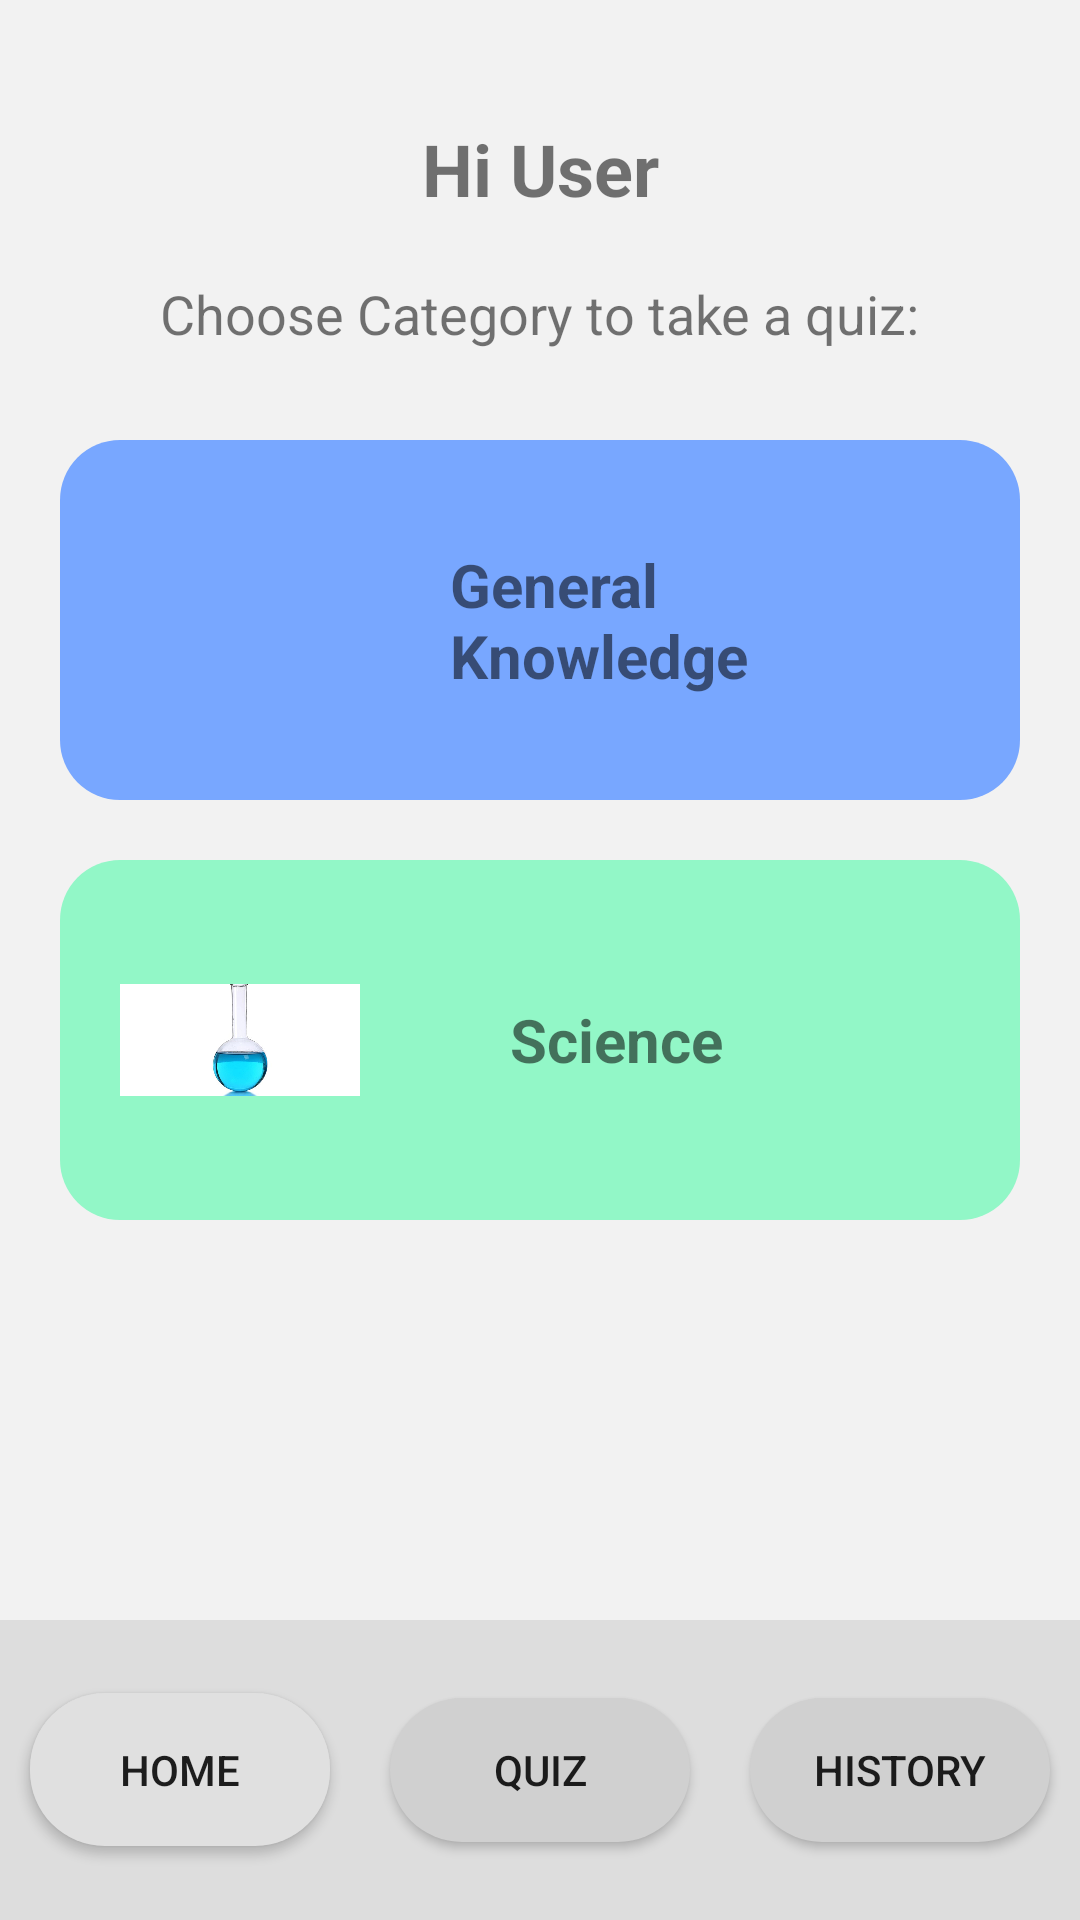

Reconstruct the res/layout file that produces this screen, plus the resources it refers to.
<!-- AndroidManifest.xml: application theme Theme.Personal_Expense_Tracker -->
<!-- res/layout/activity_main.xml -->
<?xml version="1.0" encoding="utf-8"?>
<androidx.constraintlayout.widget.ConstraintLayout xmlns:android="http://schemas.android.com/apk/res/android"
    xmlns:app="http://schemas.android.com/apk/res-auto"
    xmlns:tools="http://schemas.android.com/tools"
    android:layout_width="match_parent"
    android:layout_height="match_parent"
    android:background="#F2F2F2">

    
    <TextView
        android:id="@+id/txtUsername"
        android:layout_width="wrap_content"
        android:layout_height="wrap_content"
        android:text="Hi User"
        android:textSize="24sp"
        android:textStyle="bold"
        android:layout_marginTop="40dp"
        app:layout_constraintTop_toTopOf="parent"
        app:layout_constraintStart_toStartOf="parent"
        app:layout_constraintEnd_toEndOf="parent" />

    
    <TextView
        android:id="@+id/txtChoose"
        android:layout_width="wrap_content"
        android:layout_height="wrap_content"
        android:text="Choose Category to take a quiz:"
        android:textSize="18sp"
        android:layout_marginTop="20dp"
        app:layout_constraintTop_toBottomOf="@id/txtUsername"
        app:layout_constraintStart_toStartOf="parent"
        app:layout_constraintEnd_toEndOf="parent" />

    
    <LinearLayout
        android:id="@+id/btnGeneral"
        android:layout_width="0dp"
        android:layout_height="120dp"
        android:background="@drawable/card_blue"
        android:orientation="horizontal"
        android:padding="20dp"
        android:gravity="center_vertical"
        android:clickable="true"
        android:focusable="true"
        android:layout_marginTop="30dp"
        android:layout_marginStart="20dp"
        android:layout_marginEnd="20dp"
        app:layout_constraintTop_toBottomOf="@id/txtChoose"
        app:layout_constraintStart_toStartOf="parent"
        app:layout_constraintEnd_toEndOf="parent">

        <ImageView
            android:layout_width="80dp"
            android:layout_height="80dp"
            android:src="@drawable/ic_lightbulb"
            tools:ignore="ContentDescription" />

        <TextView
            android:layout_width="wrap_content"
            android:layout_height="wrap_content"
            android:text="General Knowledge"
            android:textSize="20sp"
            android:textStyle="bold"
            android:layout_marginStart="30dp" />
    </LinearLayout>

    
    <LinearLayout
        android:id="@+id/btnScience"
        android:layout_width="0dp"
        android:layout_height="120dp"
        android:background="@drawable/card_green"
        android:orientation="horizontal"
        android:padding="20dp"
        android:gravity="center_vertical"
        android:clickable="true"
        android:focusable="true"
        android:layout_marginTop="20dp"
        android:layout_marginStart="20dp"
        android:layout_marginEnd="20dp"
        app:layout_constraintTop_toBottomOf="@id/btnGeneral"
        app:layout_constraintStart_toStartOf="parent"
        app:layout_constraintEnd_toEndOf="parent">

        <ImageView
            android:layout_width="80dp"
            android:layout_height="80dp"
            android:src="@drawable/ic_flask"
            tools:ignore="ContentDescription" />

        <TextView
            android:layout_width="wrap_content"
            android:layout_height="wrap_content"
            android:text="Science"
            android:textSize="20sp"
            android:textStyle="bold"
            android:layout_marginStart="50dp" />
    </LinearLayout>

    
    <LinearLayout
        android:id="@+id/bottomNav"
        android:layout_width="0dp"
        android:layout_height="100dp"
        android:orientation="horizontal"
        android:gravity="center"
        android:background="#DDDDDD"
        app:layout_constraintBottom_toBottomOf="parent"
        app:layout_constraintStart_toStartOf="parent"
        app:layout_constraintEnd_toEndOf="parent">

        <Button
            android:id="@+id/btnHome"
            android:layout_width="0dp"
            android:layout_height="wrap_content"
            android:text="Home"
            android:background="@drawable/rounded_bottom_button"
            android:layout_weight="1"
            android:layout_margin="10dp" />

        <Button
            android:id="@+id/btnQuiz"
            android:layout_width="0dp"
            android:layout_height="wrap_content"
            android:text="Quiz"
            android:background="@drawable/nav_item_round"
            android:layout_weight="1"
            android:layout_margin="10dp" />

        <Button
            android:id="@+id/btnHistory"
            android:layout_width="0dp"
            android:layout_height="wrap_content"
            android:text="History"
            android:background="@drawable/nav_item_round"
            android:layout_weight="1"
            android:layout_margin="10dp" />
    </LinearLayout>

</androidx.constraintlayout.widget.ConstraintLayout>
<!-- resources referenced by this layout -->
<resources>
  <!-- drawable card_blue (drawable) -->
  <shape xmlns:android="http://schemas.android.com/apk/res/android"
      android:shape="rectangle">
      <solid android:color="#78A7FF" />
      <corners android:radius="20dp" />
  </shape>
  <!-- drawable card_green (drawable) -->
  <shape xmlns:android="http://schemas.android.com/apk/res/android"
      android:shape="rectangle">
      <solid android:color="#92F7C7" />
      <corners android:radius="20dp" />
  </shape>
  <!-- drawable ic_flask: jpg bitmap (drawable, 212345 bytes) -->
  <!-- drawable nav_item_round (drawable) -->
  <shape xmlns:android="http://schemas.android.com/apk/res/android"
      android:shape="rectangle">
  
      <solid android:color="#D0D0D0" />
      <corners android:radius="25dp" />
  </shape>
  <!-- drawable rounded_bottom_button (drawable) -->
  <shape xmlns:android="http://schemas.android.com/apk/res/android"
      android:shape="rectangle">
  
      <solid android:color="#E0E0E0"
          />
      <corners android:radius="25dp" />
      <padding
          android:left="16dp"
          android:top="16dp"
          android:right="16dp"
          android:bottom="16dp" />
  
  </shape>
  <style name="Theme.Personal_Expense_Tracker" parent="Theme.AppCompat.Light.NoActionBar">
          
          <item name="colorPrimary">@color/purple_500</item>
          <item name="colorPrimaryVariant">@color/purple_700</item>
          <item name="colorOnPrimary">@color/white</item>
          
          <item name="colorSecondary">@color/teal_200</item>
          <item name="colorSecondaryVariant">@color/teal_700</item>
          <item name="colorOnSecondary">@color/black</item>
          
          <item name="android:statusBarColor">?attr/colorPrimaryVariant</item>
          
      </style>
  <color name="purple_500">#FF6200EE</color>
  <color name="purple_700">#FF3700B3</color>
  <color name="white">#FFFFFFFF</color>
  <color name="teal_200">#FF03DAC5</color>
  <color name="teal_700">#FF018786</color>
  <color name="black">#FF000000</color>
</resources>
